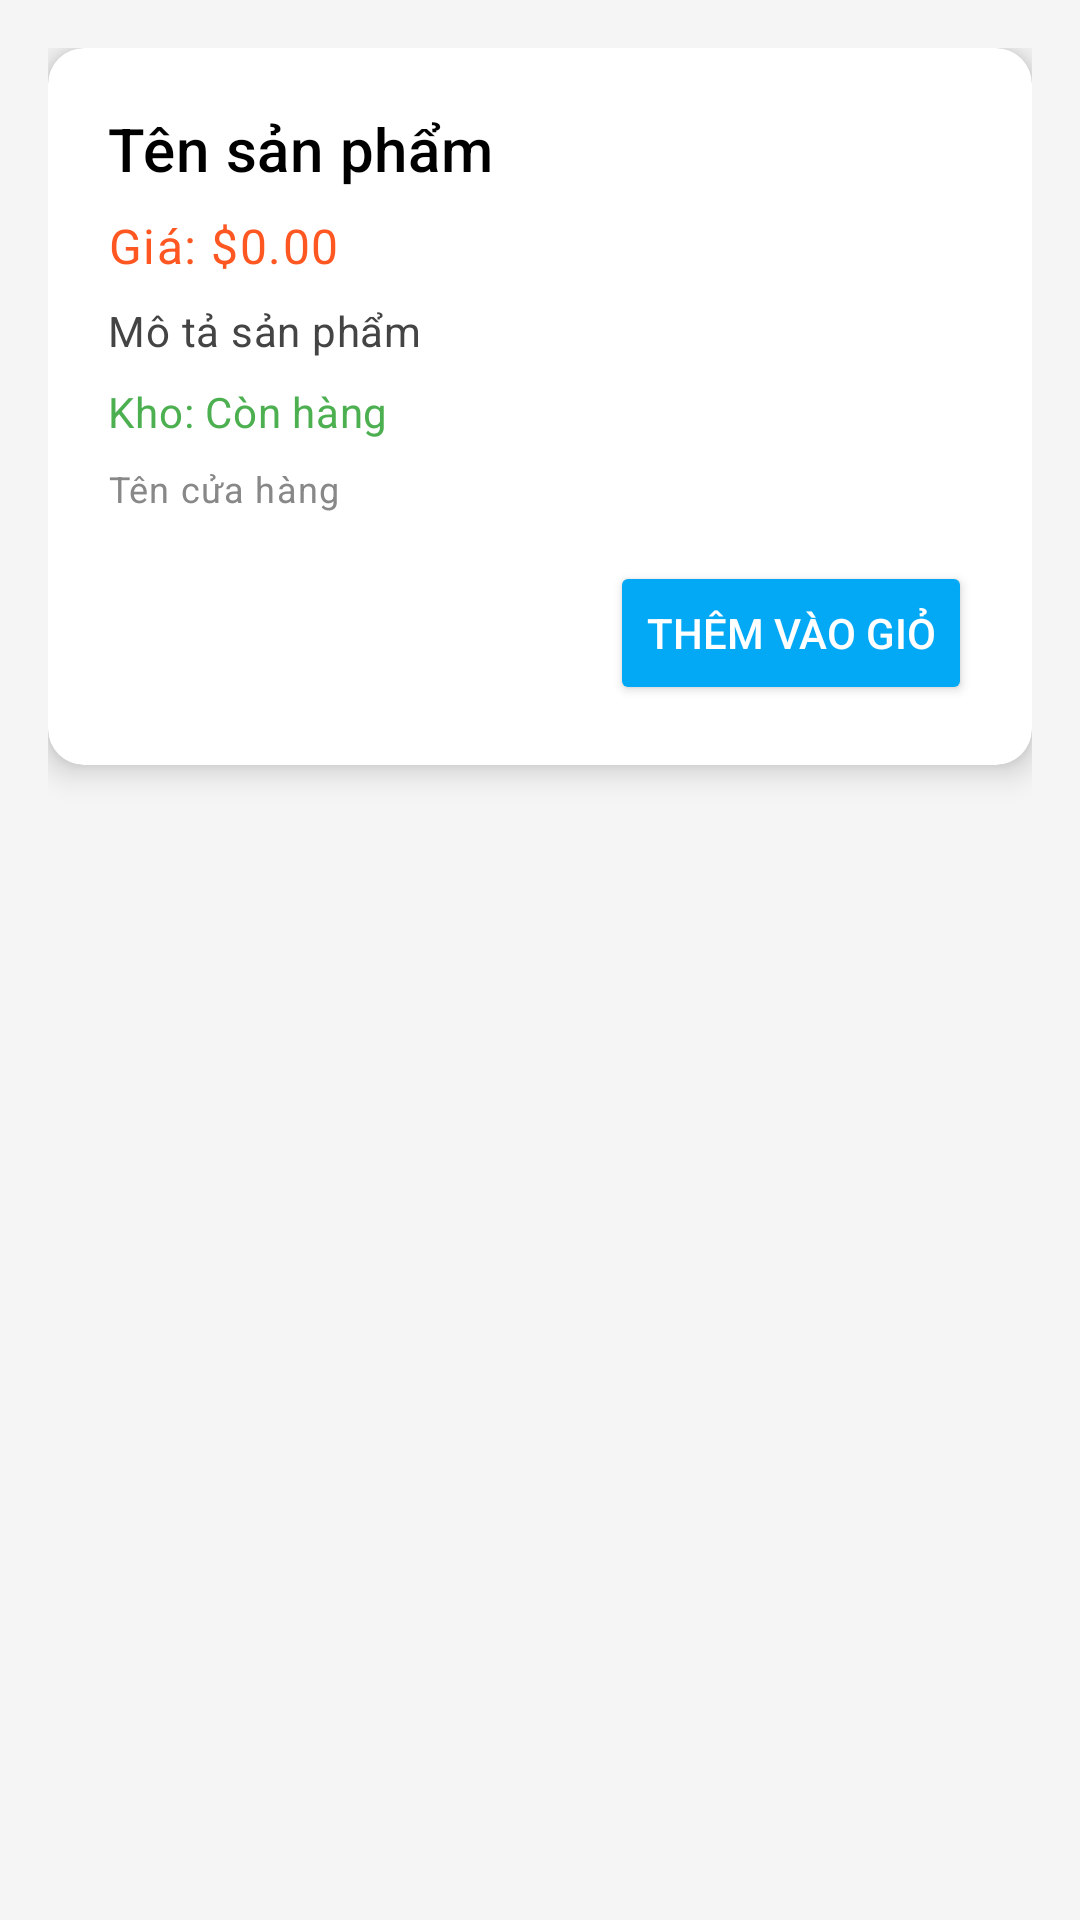

Produce the Android XML layout that renders to this screen, including the resource entries it uses.
<!-- AndroidManifest.xml: application theme Theme.HatShop -->
<!-- res/layout/fragment_product_detail.xml -->
<?xml version="1.0" encoding="utf-8"?>
<ScrollView xmlns:android="http://schemas.android.com/apk/res/android"
    xmlns:card_view="http://schemas.android.com/apk/res-auto"
    android:layout_width="match_parent"
    android:layout_height="match_parent"
    android:background="#F5F5F5">

    <LinearLayout
        android:orientation="vertical"
        android:padding="16dp"
        android:layout_width="match_parent"
        android:layout_height="wrap_content">

        <androidx.cardview.widget.CardView
            android:layout_width="match_parent"
            android:layout_height="wrap_content"
            android:layout_marginBottom="16dp"
            card_view:cardCornerRadius="12dp"
            card_view:cardElevation="6dp"
            android:background="@android:color/white">

            <LinearLayout
                android:orientation="vertical"
                android:padding="20dp"
                android:layout_width="match_parent"
                android:layout_height="wrap_content">

                <TextView
                    android:id="@+id/tvDetailName"
                    android:text="Tên sản phẩm"
                    android:textAppearance="@style/TextAppearance.MaterialComponents.Headline6"
                    android:textColor="@android:color/black"
                    android:layout_width="wrap_content"
                    android:layout_height="wrap_content" />

                <TextView
                    android:id="@+id/tvDetailPrice"
                    android:text="Giá: $0.00"
                    android:textAppearance="@style/TextAppearance.MaterialComponents.Body1"
                    android:textColor="#FF5722"
                    android:layout_marginTop="8dp"
                    android:layout_width="wrap_content"
                    android:layout_height="wrap_content" />

                <TextView
                    android:id="@+id/tvDetailDescription"
                    android:text="Mô tả sản phẩm"
                    android:textAppearance="@style/TextAppearance.MaterialComponents.Body2"
                    android:textColor="#444444"
                    android:layout_marginTop="8dp"
                    android:layout_width="wrap_content"
                    android:layout_height="wrap_content" />

                <TextView
                    android:id="@+id/tvDetailStock"
                    android:text="Kho: Còn hàng"
                    android:textAppearance="@style/TextAppearance.MaterialComponents.Body2"
                    android:textColor="#4CAF50"
                    android:layout_marginTop="8dp"
                    android:layout_width="wrap_content"
                    android:layout_height="wrap_content" />

                <TextView
                    android:id="@+id/tvDetailShopName"
                    android:text="Tên cửa hàng"
                    android:textAppearance="@style/TextAppearance.MaterialComponents.Caption"
                    android:textColor="#888888"
                    android:layout_marginTop="8dp"
                    android:layout_width="wrap_content"
                    android:layout_height="wrap_content" />

                <Button
                    android:id="@+id/btnAddToCart"
                    android:text="Thêm vào giỏ"
                    android:layout_marginTop="16dp"
                    android:layout_gravity="end"
                    android:backgroundTint="#03A9F4"
                    android:textColor="@android:color/white"
                    android:layout_width="wrap_content"
                    android:layout_height="wrap_content" />
            </LinearLayout>
        </androidx.cardview.widget.CardView>

    </LinearLayout>
</ScrollView>
<!-- resources referenced by this layout -->
<resources>
  <style name="Theme.HatShop" parent="Base.Theme.HatShop" />
  <style name="Base.Theme.HatShop" parent="Theme.Material3.DayNight.NoActionBar">
          
          
      </style>
</resources>
